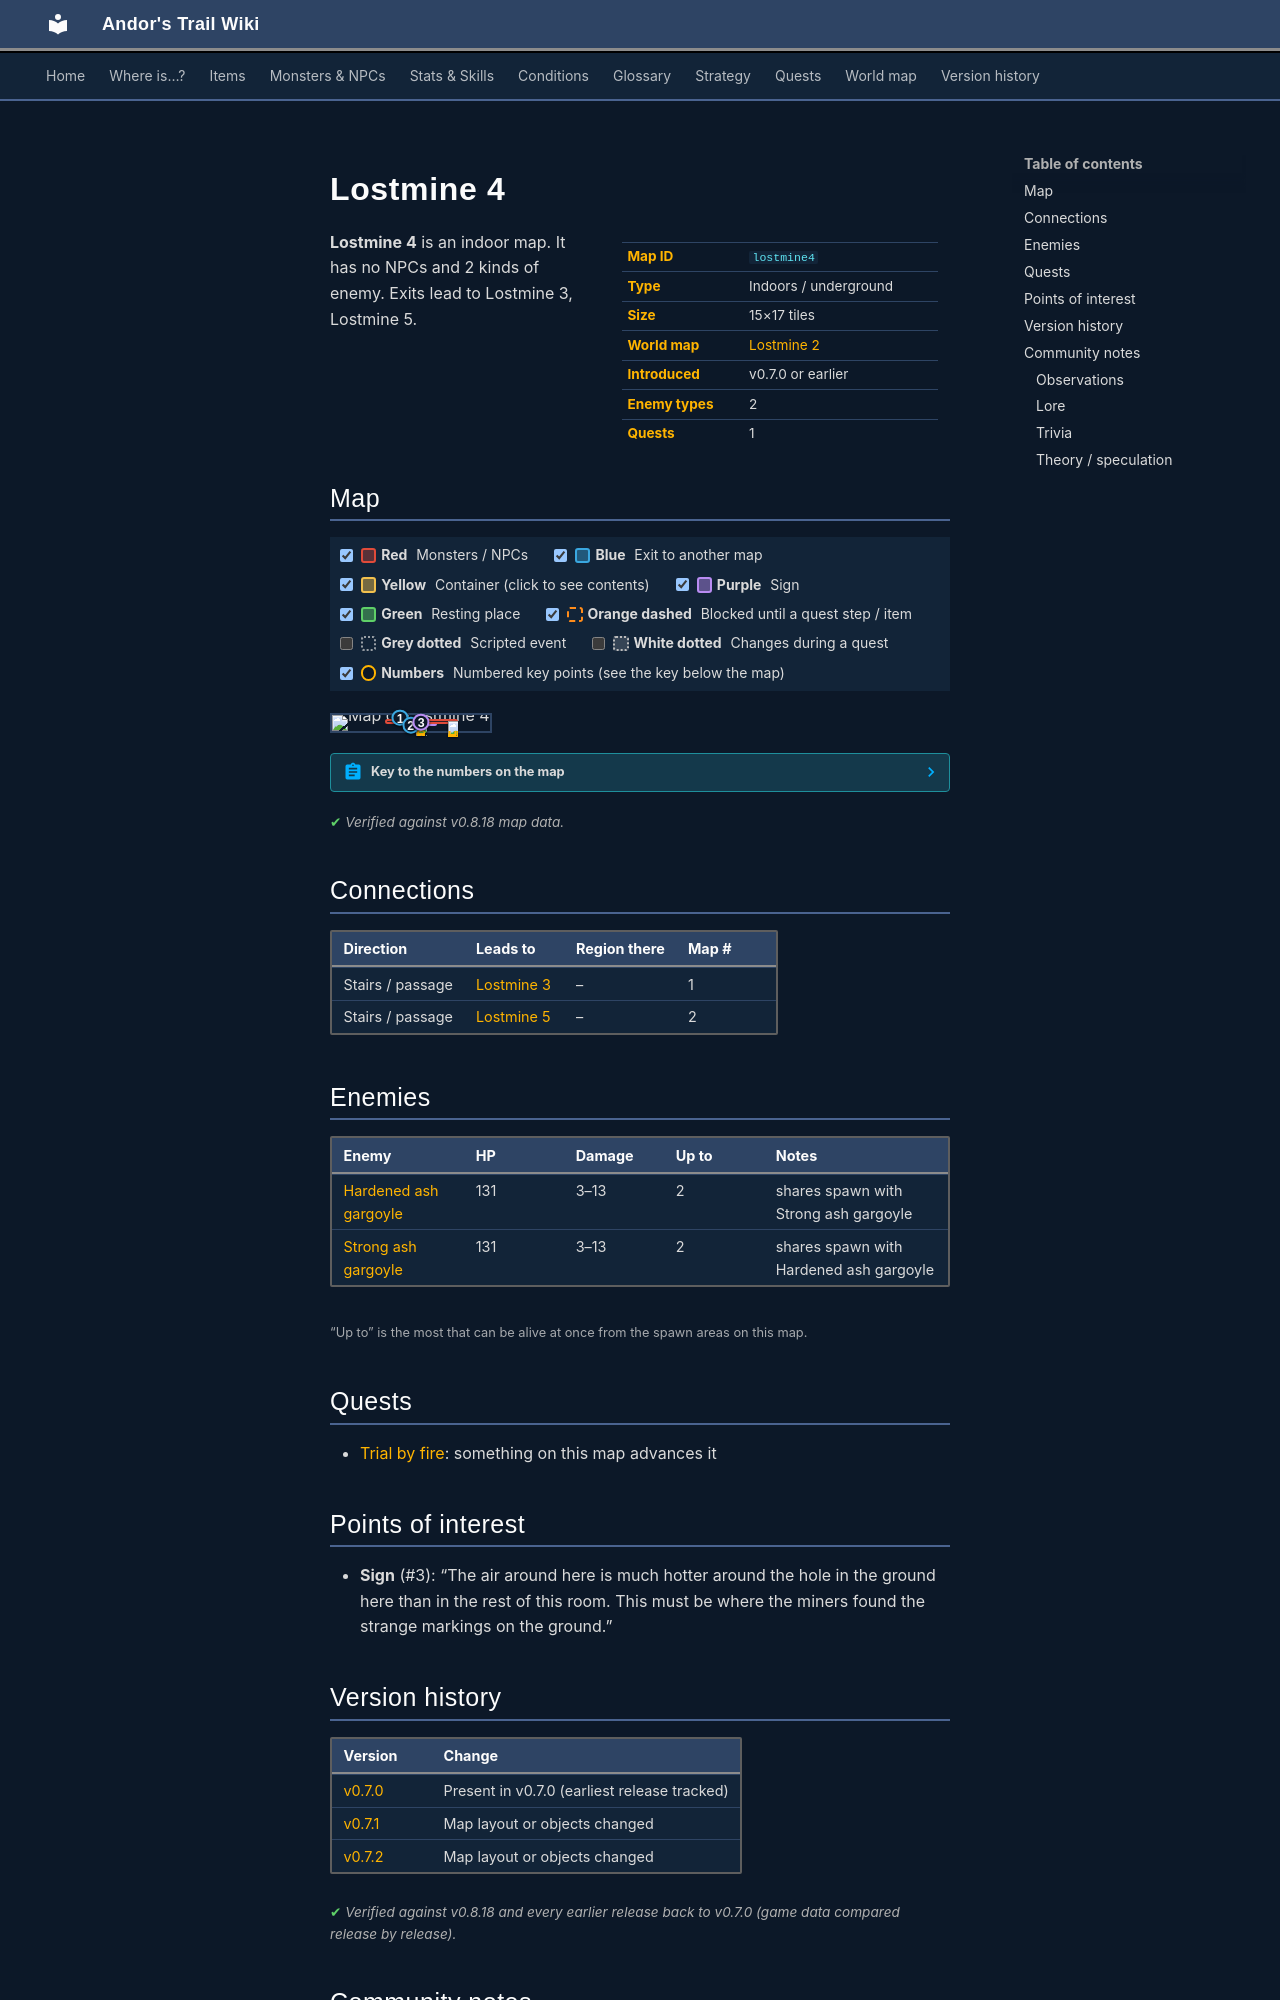

repository: asdfghjkl628/Andor-s-Trail-Wikiiii · page: maps/lostmine4/index.html · generator: mkdocs

---
description: "Lostmine 4 is an indoor location in Andor's Trail. Enemies: Hardened ash gargoyle, Strong ash gargoyle. Exits to Lostmine 3, Lostmine 5."
---

# Lostmine 4

<div class="infobox" markdown>

| | |
|---|---|
| **Map ID** | `lostmine4` |
| **Type** | Indoors / underground |
| **Size** | 15×17 tiles |
| **World map** | [Lostmine 2](index.md) |
| **Introduced** | v0.7.0 or earlier |
| **Enemy types** | 2 |
| **Quests** | 1 |

</div>

**Lostmine 4** is an indoor map. It has no NPCs and 2 kinds of enemy. Exits lead to Lostmine 3, Lostmine 5.

## Map

<div class="map-legend" markdown="0"><label class="lg"><input type="checkbox" data-t="spawn" checked><span class="sw sw-spawn"></span><b>Red</b>&nbsp;Monsters / NPCs</label><label class="lg"><input type="checkbox" data-t="mapchange" checked><span class="sw sw-mapchange"></span><b>Blue</b>&nbsp;Exit to another map</label><label class="lg"><input type="checkbox" data-t="container" checked><span class="sw sw-container"></span><b>Yellow</b>&nbsp;Container (click to see contents)</label><label class="lg"><input type="checkbox" data-t="sign" checked><span class="sw sw-sign"></span><b>Purple</b>&nbsp;Sign</label><label class="lg"><input type="checkbox" data-t="rest" checked><span class="sw sw-rest"></span><b>Green</b>&nbsp;Resting place</label><label class="lg"><input type="checkbox" data-t="key" checked><span class="sw sw-key"></span><b>Orange dashed</b>&nbsp;Blocked until a quest step / item</label><label class="lg"><input type="checkbox" data-t="script"><span class="sw sw-script"></span><b>Grey dotted</b>&nbsp;Scripted event</label><label class="lg"><input type="checkbox" data-t="replace"><span class="sw sw-replace"></span><b>White dotted</b>&nbsp;Changes during a quest</label><label class="lg"><input type="checkbox" data-t="pin" checked><span class="sw sw-pin"></span><b>Numbers</b>&nbsp;Numbered key points (see the key below the map)</label></div>

<div class="map-wrap hide-script hide-replace" markdown="0"><img src="../../assets/maps/lostmine4.webp" alt="Map of Lostmine 4" width="480" height="544" loading="lazy"><a id="place-up lostmine4" class="mo mo-mapchange" href="../lostmine3/#place-down lostmine3" title="Exit to Lostmine 3" style="left:40.000%;top:11.765%;width:6.667%;height:5.882%"></a><a id="place-down lostmine4" class="mo mo-mapchange" href="../lostmine5/#place-up lostmine5" title="Exit to Lostmine 5" style="left:46.667%;top:58.824%;width:6.667%;height:5.882%"></a><span class="mo mo-sign" title="Sign: The air around here is much hotter around the hole in the ground here than in the rest of this room. This must be where the miners found the strange markings on the ground." style="left:46.667%;top:41.176%;width:20.000%;height:5.882%"></span><span class="mo mo-spawn" title="Spawns: Hardened ash gargoyle, Strong ash gargoyle" style="left:33.333%;top:23.529%;width:46.667%;height:29.412%"></span><a class="mob" href="../../monsters/ash4/" title="Hardened ash gargoyle" style="left:73.333%;top:35.294%;width:6.667%;height:5.882%"><img src="../../assets/icons/monsters/monsters_misc_2.png" alt="Hardened ash gargoyle"></a><a class="mob" href="../../monsters/ash3/" title="Strong ash gargoyle" style="left:53.333%;top:29.412%;width:6.667%;height:5.882%"><img src="../../assets/icons/monsters/monsters_misc_2.png" alt="Strong ash gargoyle"></a><a class="pin pin-exit" href="#key-1" style="left:43.333%;top:14.706%" title="Exit (stairs / passage): to [Lostmine 3](lostmine3.md)">1</a><a class="pin pin-exit" href="#key-2" style="left:50.000%;top:61.765%" title="Exit (stairs / passage): to [Lostmine 5](lostmine5.md)">2</a><a class="pin pin-sign" href="#key-3" style="left:56.667%;top:44.118%" title="Sign: “The air around here is much hotter around the hole in the ground here than in the rest of this room. This must be where the miners found the strange markings on the ground.”">3</a></div>

??? abstract "Key to the numbers on the map"

    | # | What | Details |
    |---|---|---|
    | <span id="key-1"></span>1 | Exit (stairs / passage) | to [Lostmine 3](lostmine3.md) |
    | <span id="key-2"></span>2 | Exit (stairs / passage) | to [Lostmine 5](lostmine5.md) |
    | <span id="key-3"></span>3 | Sign | “The air around here is much hotter around the hole in the ground here than in the rest of this room. This must be where the miners found the strange markings on the ground.” |


<p class="verified">Verified against v0.8.18 map data.</p>

## Connections

| Direction | Leads to | Region there | Map # |
|---|---|---|---|
| Stairs / passage | [Lostmine 3](lostmine3.md) | – | 1 |
| Stairs / passage | [Lostmine 5](lostmine5.md) | – | 2 |

## Enemies

| Enemy | HP | Damage | Up to | Notes |
|---|---|---|---|---|
| [Hardened ash gargoyle](../monsters/ash4.md) | 131 | 3–13 | 2 | shares spawn with Strong ash gargoyle |
| [Strong ash gargoyle](../monsters/ash3.md) | 131 | 3–13 | 2 | shares spawn with Hardened ash gargoyle |

<small>“Up to” is the most that can be alive at once from the spawn areas on this map.</small>

## Quests

- [Trial by fire](../quests/charwood2.md): something on this map advances it

## Points of interest

- **Sign** (#3): “The air around here is much hotter around the hole in the ground here than in the rest of this room. This must be where the miners found the strange markings on the ground.”


## Version history

| Version | Change |
|---|---|
| [v0.7.0](../versions/0.7.0.md) | Present in v0.7.0 (earliest release tracked) |
| [v0.7.1](../versions/0.7.1.md) | Map layout or objects changed |
| [v0.7.2](../versions/0.7.2.md) | Map layout or objects changed |

<p class="verified">Verified against v0.8.18 and every earlier release back to v0.7.0 (game data compared release by release).</p>


## Community notes

<small>Written by players, not generated from game data. **Observations**: what players notice in-game · **Lore**: the in-world story · **Trivia**: real-world facts, references, development history · **Theory / speculation**: unconfirmed ideas; may just be unfinished content</small>

### Observations

*No notes yet. Contributions are welcome: [add a note](https://github.com/asdfghjkl628/Andor-s-Trail-Wikiiii/new/main/notes/maps?filename=lostmine4.md&value=%23%23%20Observations%0A%0A%3C%21--%20what%20players%20notice%20in-game%20--%3E%0A%0A%23%23%20Lore%0A%0A%3C%21--%20the%20in-world%20story%20--%3E%0A%0A%23%23%20Trivia%0A%0A%3C%21--%20real-world%20facts%2C%20references%2C%20development%20history%20--%3E%0A%0A%23%23%20Theory%20/%20speculation%0A%0A%3C%21--%20unconfirmed%20ideas%3B%20may%20just%20be%20unfinished%20content%20--%3E%0A).*
